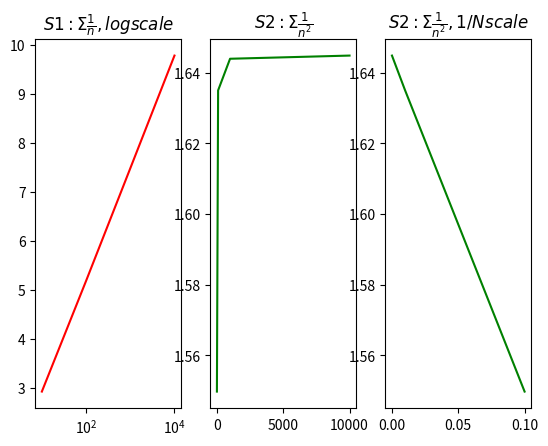

The matplotlib source for this figure:
from matplotlib import pyplot as plt

## graph about N
N1 = [10, 100, 1000, 10000]
y1 = []
y2 = []
for i in N1:
    j = 1
    s1 = 0
    s2 = 0
    while j <= i:
        s1 += 1/j
        s2 += (1/j)**2
        j+= 1
    y1.append(s1)
    y2.append(s2)

## graph about 1/N
N2 = []
for i in N1:
    N2.append(1/i)

print(N1,y1,'\n',N2,y2)

plt.subplot(131)
plt.plot(N1, y1, 'r')
plt.title(r'$S1 : \Sigma \frac{1}{n}, log scale$')
plt.xscale('log')

plt.subplot(132)
plt.plot(N1, y2, 'g')
plt.title(r'$S2 : \Sigma \frac{1}{n^2}$')

plt.subplot(133)
plt.plot(N2, y2, 'g')
plt.title(r'$S2 : \Sigma \frac{1}{n^2}, 1/N scale$')
plt.show()
